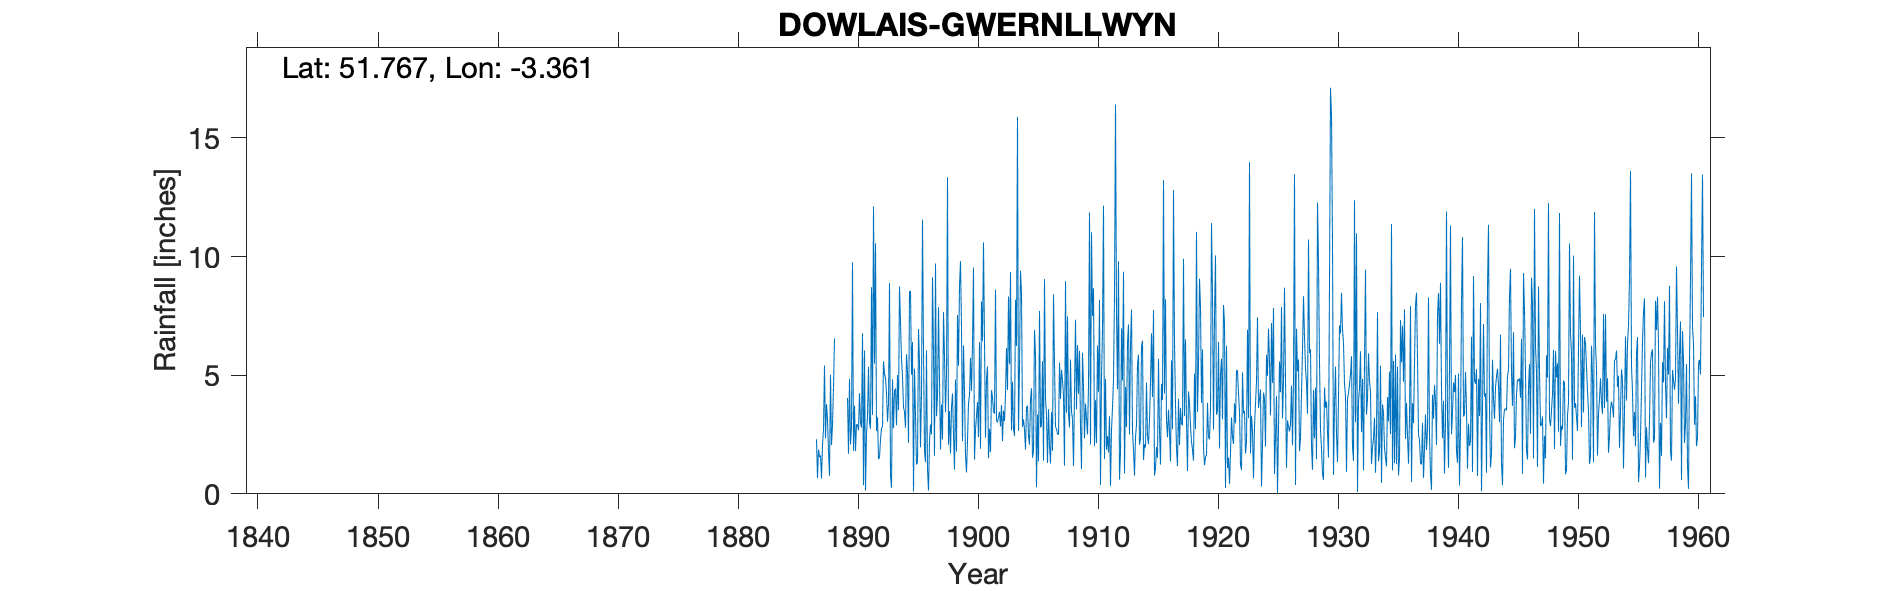

Values plotted in this chart, from the file beside it:
DOWLAIS GWERNLLWYN, , , , , , , , , , , , , , , , , , , , , , , 
Grid ref, SO062084, Long, -3.361, Lat, 51.77, Elevation, 1071, ft, , , , , , , , , , , , , , , 
Station no, 4088, , , , , , , , , , , , , , , , , , , , , , 
, 1880, 1881, 1882, 1883, 1884, 1885, 1886, 1887, 1888, 1889, 1890, 1891, 1892, 1893, 1894, 1895, 1896, 1897, 1898, 1899, 1900, 1901, 1902
January, , , , , , , , 2.3, 1.78, , 9.76, 6.04, 2.65, 3.8, 7.24, 6.4, 1.82, 3.27, 2.07, 9.81, 6.35, 6.44, 3.08
February, , , , , , , , 0.67, 0.76, , 1.81, 0.14, 3.23, 8.88, 5.68, 0.1, 1.33, 4.15, 3.49, 7.04, 9.54, 2.36, 3.01
March, , , , , , , , 1.87, 5.02, , 3.72, 2.53, 1.46, 0.77, 4.94, 5.27, 6.05, 7.87, 1.69, 2.22, 1.44, 4.85, 3.23
April, , , , , , , , 1.56, 2.06, , 1.8, 3.29, 1.53, 0.26, 3.65, 3.3, 1.06, 4.76, 3.64, 6.26, 2.7, 5.37, 3.46
May, , , , , , , , 1.62, 2.92, , 2.92, 5.35, 2.28, 4.83, 3.45, 1.23, 0.14, 1.87, 4.23, 4.3, 3.27, 1.5, 2.84
June, , , , , , , , 0.64, 4.48, , 2.92, 3, 2.77, 2.77, 2.79, 1.32, 2.24, 3.77, 2.51, 1.63, 3.87, 2.74, 3.75
July, , , , , , , , 2.05, 6.55, , 2.68, 2.75, 2.83, 4.33, 5.89, 6.95, 2.92, 2.29, 1.02, 0.9, 2.39, 1.76, 2.22
August, , , , , , , , 2.73, , 4.04, 4.24, 8.71, 5.59, 4.45, 5.14, 5.55, 2.5, 7.66, 4.82, 2.25, 6.4, 4.37, 3.5
September, , , , , , , , 5.41, , 1.69, 2.99, 3.33, 5.06, 2.89, 2.15, 1.96, 9.13, 5.79, 1.78, 3.82, 1.9, 4.07, 3.06
October, , , , , , , , 2.34, , 4.84, 2.79, 12.11, 4.86, 5.01, 8.54, 4.2, 6, 3.44, 7.54, 4.16, 8.12, 3.46, 4.18
November, , , , , , , , 3.78, , 2.08, 6.77, 5.49, 4.26, 3.53, 8.55, 11.56, 1.6, 5.03, 5.4, 5.73, 6.43, 3.38, 6.14
December, , , , , , , , 3.15, , 2.86, 0.36, 10.56, 3.04, 8.74, 5.02, 6.11, 9.71, 13.34, 8.76, 4.33, 10.6, 8.61, 4.37
Total, , , , , , , , 28.12, , , 42.76, 63.3, 39.56, 50.26, 63.04, 53.95, 44.5, 63.24, 46.95, 52.45, 63.01, 48.91, 42.84
